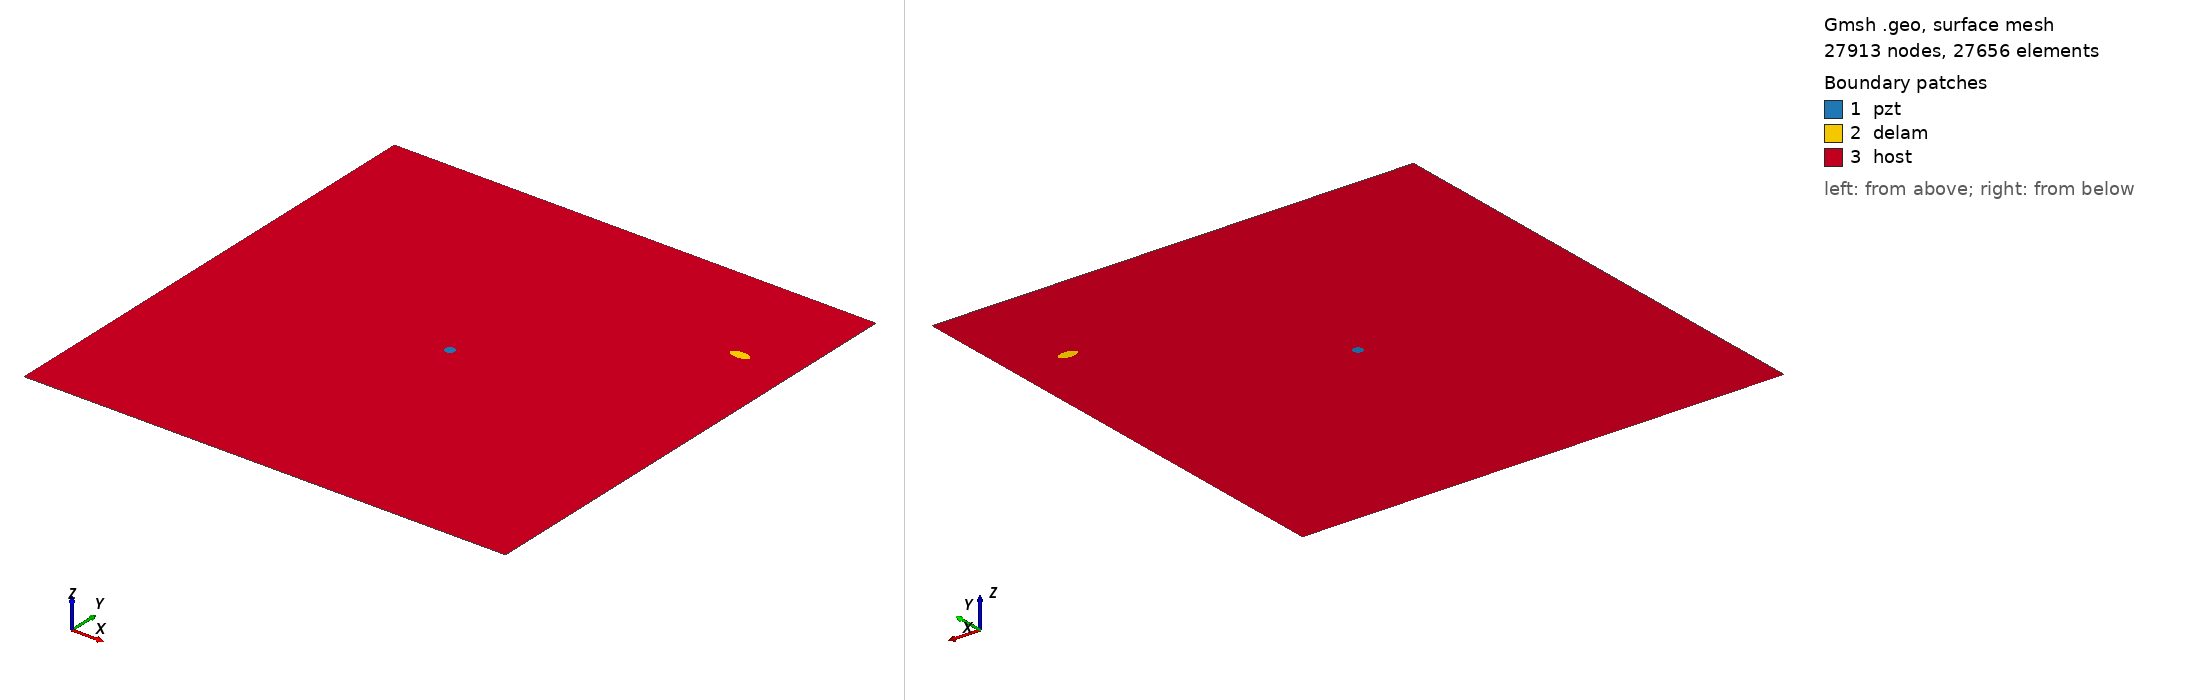

Gmsh geometry script, surface-meshed: 27913 nodes, 27656 surface elements. Boundary patches (legend numbers): 1 pzt, 2 delam, 3 host. Left view from above one corner, right view from below the opposite corner. Legend entries are the model's physical surfaces. The drawing asked Gmsh for element sizes between 1% and 20% of the model's largest extent; the script's own settings can give other sizes.

=== m_248_delam1_position_no_79_a_10mm_b_5mm_angle_0.geo (drawn) ===
SetFactory("OpenCASCADE");
L=0.500000; 
W=0.500000; 
a=0.010000; 
b=0.005000; 
x=0.444444; 
y=0.388889; 
alpha=0.000000 *Pi; 
r=0.005000; 
xpzt=0.250000; 
ypzt=0.250000; 
//+
Point(1) = {0, 0, 0, 1.0};
//+
Point(2) = {L, 0, 0, 1.0};
//+
Point(3) = {L, W, 0, 1.0};
//+
Point(4) = {0, W, 0, 1.0};
//+
Line(1) = {1, 2};
//+
Line(2) = {2, 3};
//+
Line(3) = {3, 4};
//+
Line(4) = {4, 1};
//+
Circle(5) = {xpzt, ypzt, -0, r, 0, 2*Pi};
//+
Ellipse(6) = {x, y, -0, a, b, 0, 2*Pi};
//+
Rotate {{0, 0, 1}, {x, y, 0}, alpha} {
  Curve{6}; 
}
//+
Curve Loop(1) = {4, 1, 2, 3};
//+
Curve Loop(2) = {6};
//+
Curve Loop(3) = {5};
//+
Curve Loop(4) = {6};
//+
Curve Loop(5) = {5};
//+
Plane Surface(1) = {5};
//+
Plane Surface(2) = {4};
//+
Plane Surface(3) = {1, 2, 3};
//+
Point(9) = {xpzt, ypzt, 0, 1.0};
//+
Point{9} In Surface {1};// mesh node at centre of pzt
//+
Physical Surface("pzt") = {1};
//+
Physical Surface("delam") = {2};
//+
Physical Surface("host") = {3};

Mesh.Algorithm = 6; // Frontal
Mesh.CharacteristicLengthFactor = 0.080000;
Mesh.CharacteristicLengthMin = 0.001000;
Mesh.CharacteristicLengthMax = 0.200000;
Mesh.RecombineAll = 1; // Apply recombination algorithm
Mesh.SubdivisionAlgorithm = 1; // 1: all quadrangles
Mesh.Smoothing = 1;
